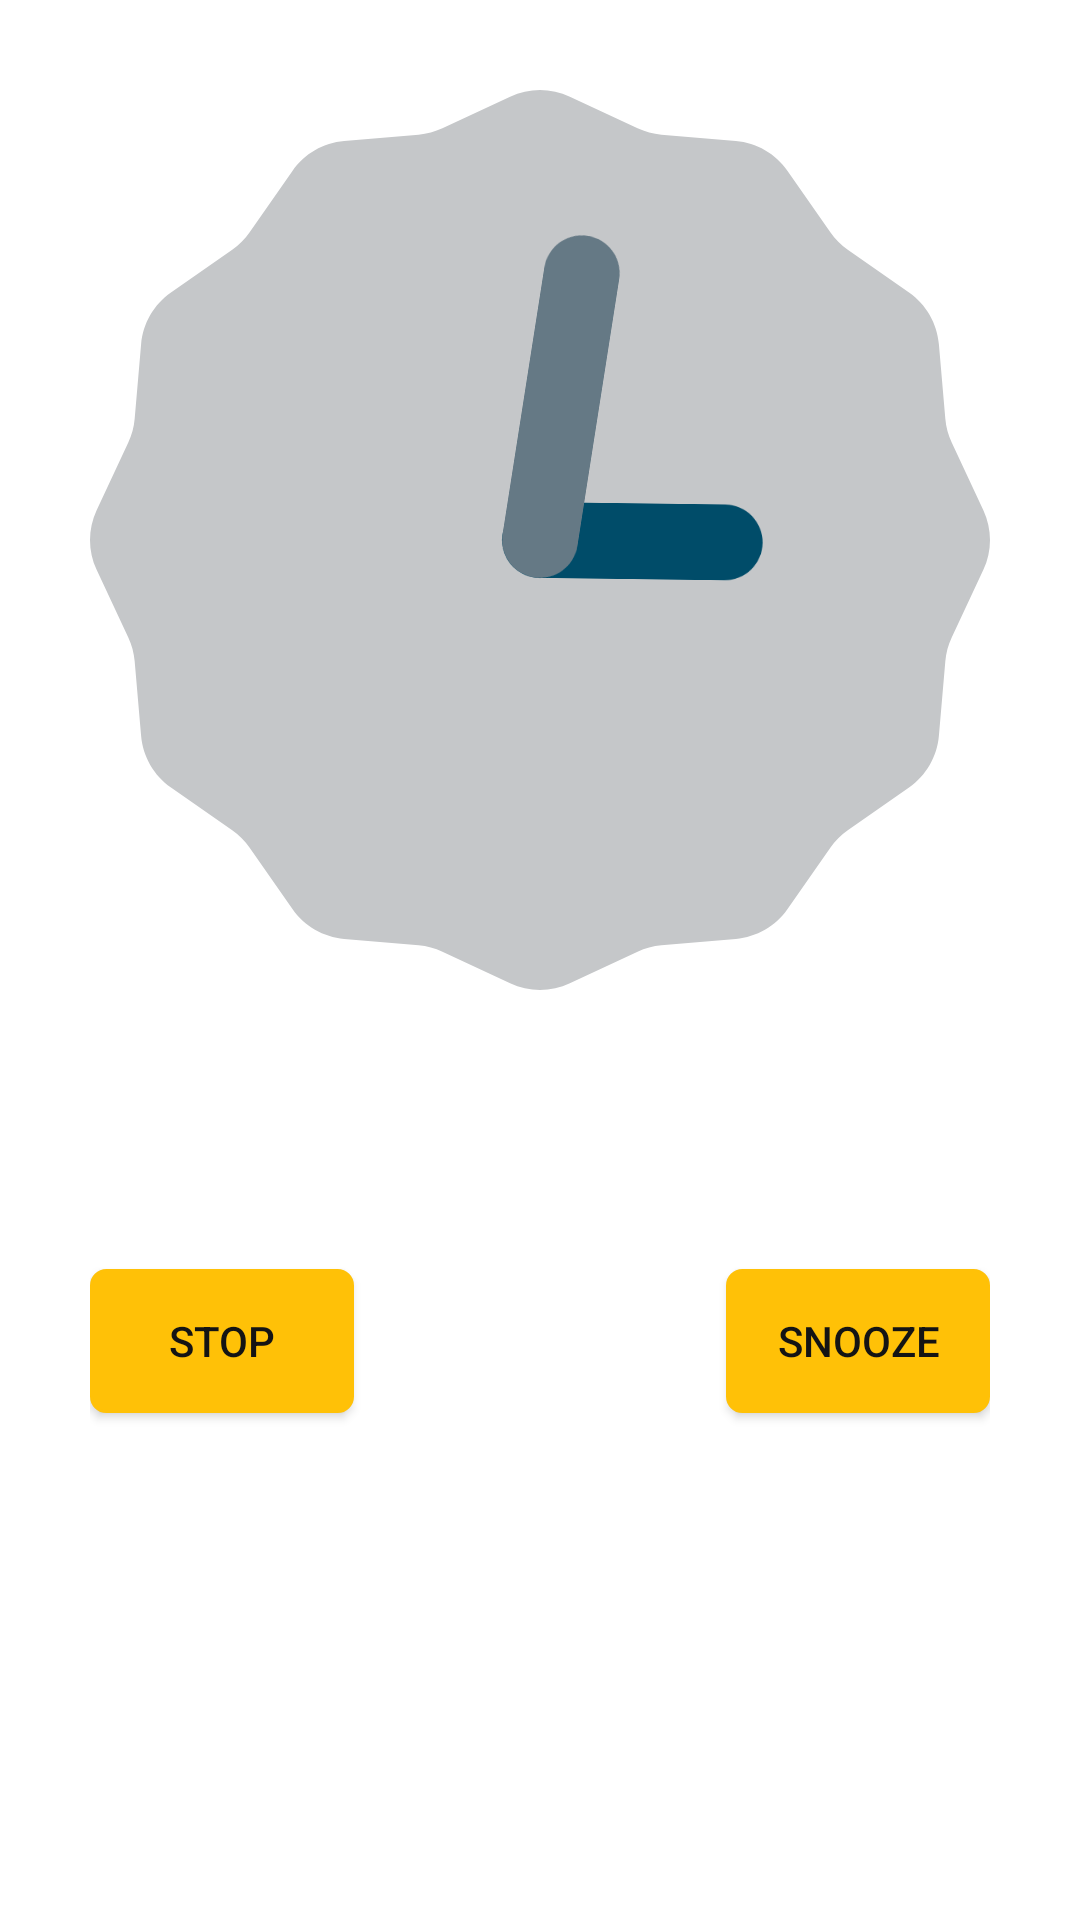

This screen was rendered from an Android layout file. Write that file and the resources it references.
<!-- AndroidManifest.xml: application theme AppTheme -->
<!-- res/layout/activity_alarm.xml -->
<RelativeLayout xmlns:android="http://schemas.android.com/apk/res/android"
    xmlns:tools="http://schemas.android.com/tools"
    xmlns:ads="http://schemas.android.com/apk/res-auto"
    android:layout_width="match_parent"
    android:layout_height="match_parent"
    tools:context="xml_mike.radioalarm.controllers.AlarmActivity"
    android:padding="30sp">

    <Button
        android:id="@+id/button2"
        android:layout_width="wrap_content"
        android:layout_height="wrap_content"
        android:onClick="stopAlarmService"
        android:background="@drawable/button_selected"
        android:textColor="@color/background_color"
        android:text="@string/stop_message"
        android:layout_below="@+id/analogClock"
        android:layout_alignParentLeft="true"
        android:layout_alignParentStart="true"
        android:layout_marginTop="93dp" />

    <Button
        android:id="@+id/button3"
        android:layout_width="wrap_content"
        android:layout_height="wrap_content"
        android:onClick="pauseAlarmService"
        android:background="@drawable/button_selected"
        android:textColor="@color/background_color"
        android:text="Snooze"
        android:layout_alignBaseline="@+id/button2"
        android:layout_alignBottom="@+id/button2"
        android:layout_alignParentRight="true"
        android:layout_alignParentEnd="true" />

    <AnalogClock
        android:layout_width="wrap_content"
        android:layout_height="wrap_content"
        android:id="@+id/analogClock"
        android:layout_alignParentTop="true"
        android:layout_alignParentLeft="true"
        android:layout_alignParentStart="true"
        android:layout_alignParentRight="true"
        android:layout_alignParentEnd="true" />

</RelativeLayout>
<!-- resources referenced by this layout -->
<resources>
  <color name="background_color">#141414</color>
  <!-- drawable button_selected (drawable) -->
  <?xml version="1.0" encoding="utf-8"?>
  <shape xmlns:android="http://schemas.android.com/apk/res/android">
      <solid android:color="@color/accent"/>
  
      <stroke android:width="1dp"
          android:color="@color/accent"
          />
  
      <padding android:left="1dp"
          android:top="1dp"
          android:right="1dp"
          android:bottom="1dp"
          />
  
      <corners android:bottomRightRadius="5dp" android:bottomLeftRadius="5dp"
          android:topLeftRadius="5dp" android:topRightRadius="5dp"/>
  </shape>
  <string name="stop_message">Stop</string>
  <color name="accent">#ffc107</color>
</resources>
